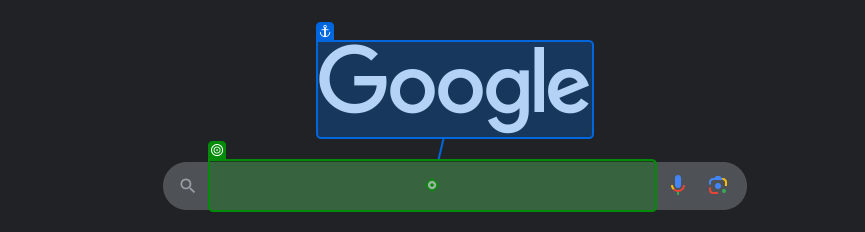
Task: Workflow should do the following:
- Search Google for videos about UiPath Academy.
- For the first 100 results, we will scrape the Title, URL, and uploaded date using Table Extraction wizard.

- The extracted data should be written to an Excel workbook sheet.  
Workflow: Main

Step 1: type "UiPath Academy" into the text box in window 'Google' (msedge.exe)

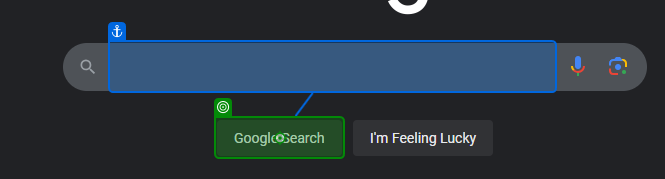
Step 2: click on the text box in window 'Google' (msedge.exe)

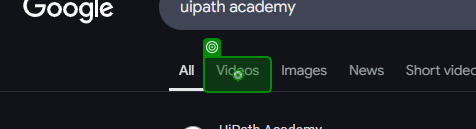
Step 3: click on the element 'Videos' in window 'uipath academy - Google Search' (msedge.exe)
